Run: headless pygame with SDL's dummy video driver; simulated clock (each Clock.tick advances the game by its frame time, no real sleeping); random seed 0; keys injected as events and as key.get_pressed() state; no mouse input.
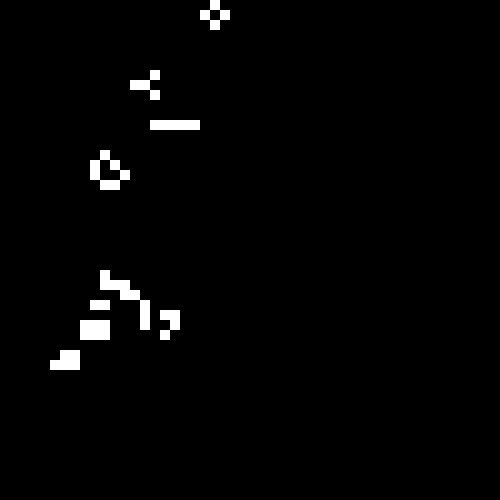
Frame 1 of 4 · flips 1–60 · no input
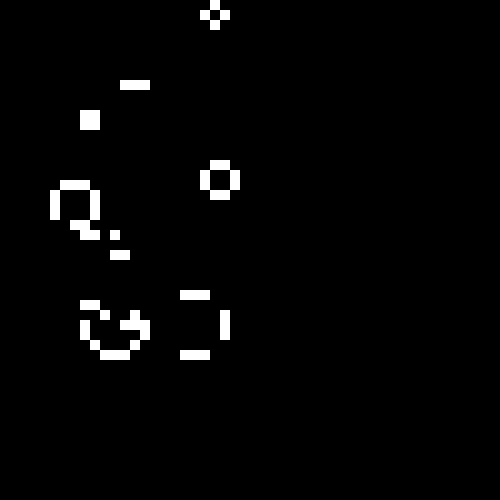
Frame 2 of 4 · flips 61–180 · tapped SPACE, RETURN · held RIGHT (→), D
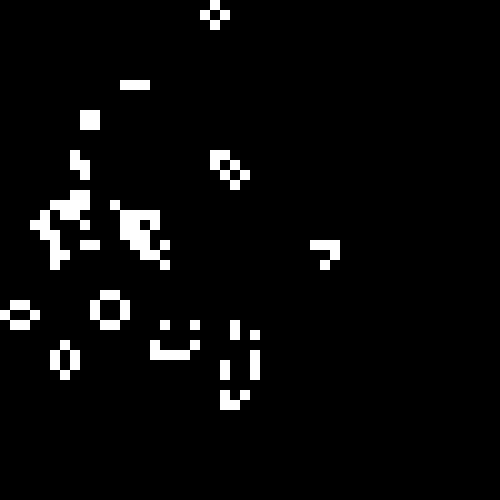
Frame 3 of 4 · flips 181–300 · held DOWN (↓), S
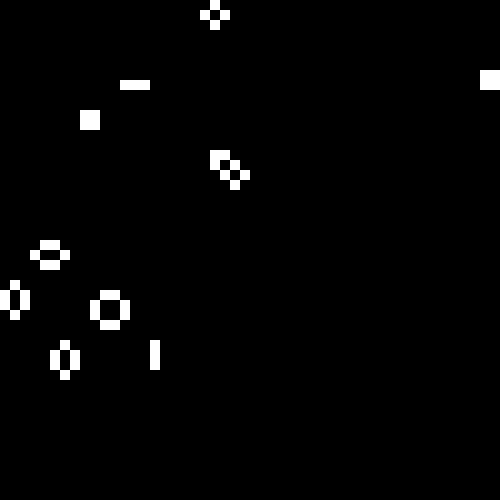
Frame 4 of 4 · flips 301–420 · held LEFT (←), A, UP (↑), W

The pygame program that drew these frames:

import pygame

def get_initial_state(config):
  def stateRow(str):
    out = []
    for cell in list(str):
      if(cell == '*'):
        out.append(True)
      else:
        out.append(False)

    return out

  return [stateRow(configRow) for configRow in config]

def is_in_bound(i):
  return i >= 0 and i <= 49

def has_neighbor(grid, i, j):
  return is_in_bound(i) and is_in_bound(j) and grid[i][j]

def get_neighbor_count(grid, i, j):
  count = 0
  if(has_neighbor(grid, i-1, j)): 
    count+=1
  if(has_neighbor(grid, i+1, j)): 
    count+=1
  if(has_neighbor(grid, i, j-1)): 
    count+=1
  if(has_neighbor(grid, i, j+1)): 
    count+=1
  if(has_neighbor(grid, i-1, j-1)): 
    count+=1
  if(has_neighbor(grid, i-1, j+1)): 
    count+=1
  if(has_neighbor(grid, i+1, j-1)): 
    count+=1
  if(has_neighbor(grid, i+1, j+1)): 
    count+=1
  return count

pygame.init()
screen = pygame.display.set_mode((500, 500))
clock = pygame.time.Clock()
running = True

initial_state = get_initial_state([
  '**__________________**____________________________',
  '******_______________*____________________________',
  '____****_____________*____________________________',
  '_______*_____________*____________________________',
  '_______*_____________*____________________________',
  '_______**____________*____________________________',
  '_____________*__******____________________________',
  '_____________*__*_________________________________',
  '_________*_******_________________________________',
  '_________**_*_____________________________________',
  '__________***_____________________________________',
  '____________*_____________________________________',
  '________*___*_____________________________________',
  '________**________________________________________',
  '_________*________________________________________',
  '_________*________________________________________',
  '_________*________________________________________',
  '_________*________________________________________',
  '_________*________________________________________',
  '_________*________________________________________',
  '**********************____________________________',
  '*____________________*____________________________',
  '_______*_____________*____________________________',
  '_______*_____________*____________________________',
  '_______*_____________*____________________________',
  '_______**____________*____________________________',
  '_____________*__******____________________________',
  '_____________*__*_________________________________',
  '_________*_******_________________________________',
  '_________**_*_____________________________________',
  '__________***_____________________________________',
  '____________*_____________________________________',
  '________*___*_____________________________________',
  '________**________________________________________',
  '_________*________________________________________',
  '_________*________________________________________',
  '_________*________________________________________',
  '_________*________________________________________',
  '_________*________________________________________',
  '_________*________________________________________',
  '_________****_____________________________________',
  '____________*_____________________________________',
  '________*****_____________________________________',
  '________**________________________________________',
  '_________*________________________________________',
  '_________*________________________________________',
  '__________________________________________________',
  '__________________________________________________',
  '__________________________________________________',
  '__________________________________________________',
])

state = { 
  'grid': initial_state
}

def bound_safe(num, bounds):
  if(num < bounds[0]):
    return bounds[0]
  elif(num > bounds[1]):
    return bounds[1]
  else:
    return num

def cell_rect(i, j):
  _i = bound_safe(i, (0, 49))
  _j = bound_safe(j, (0, 49))
  leftTop = (_j * 10, _i * 10)
  widthHeight = (10, 10)
  return pygame.Rect(leftTop, widthHeight)

def draw(gridState):
  for i, row in enumerate(gridState):
    for j, cell in enumerate(row):
      rect = cell_rect(i, j)
      if(cell):
        pygame.draw.rect(screen, "white", rect)
      else:
        pygame.draw.rect(screen, "black", rect)

def compute_new_state(grid_state):
  out = []
  for i, row in enumerate(grid_state):
    row_state = []
    for j, cell in enumerate(row):
      count = get_neighbor_count(grid_state, i, j)
      cell_state = count == 3 or count == 2 and cell
      row_state.append(cell_state)
    out.append(row_state)
  return out
  
while running:
  for event in pygame.event.get():
    if event.type == pygame.QUIT:
        running = False

  state['grid'] = compute_new_state(state['grid'])
  draw(state['grid'])

  pygame.display.flip()
  clock.tick(10)

pygame.quit()
